Labelled photos from "dataset_proc", an image-classification folder in Ivancitop/proyecto_cnn. The possible labels are: defectuosa, normal, rayadura.

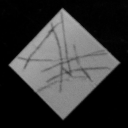
Label: rayadura

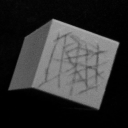
Label: rayadura

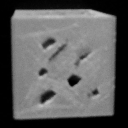
Label: defectuosa

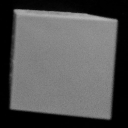
Label: normal

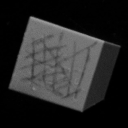
Label: rayadura

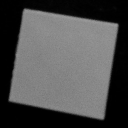
Label: normal
